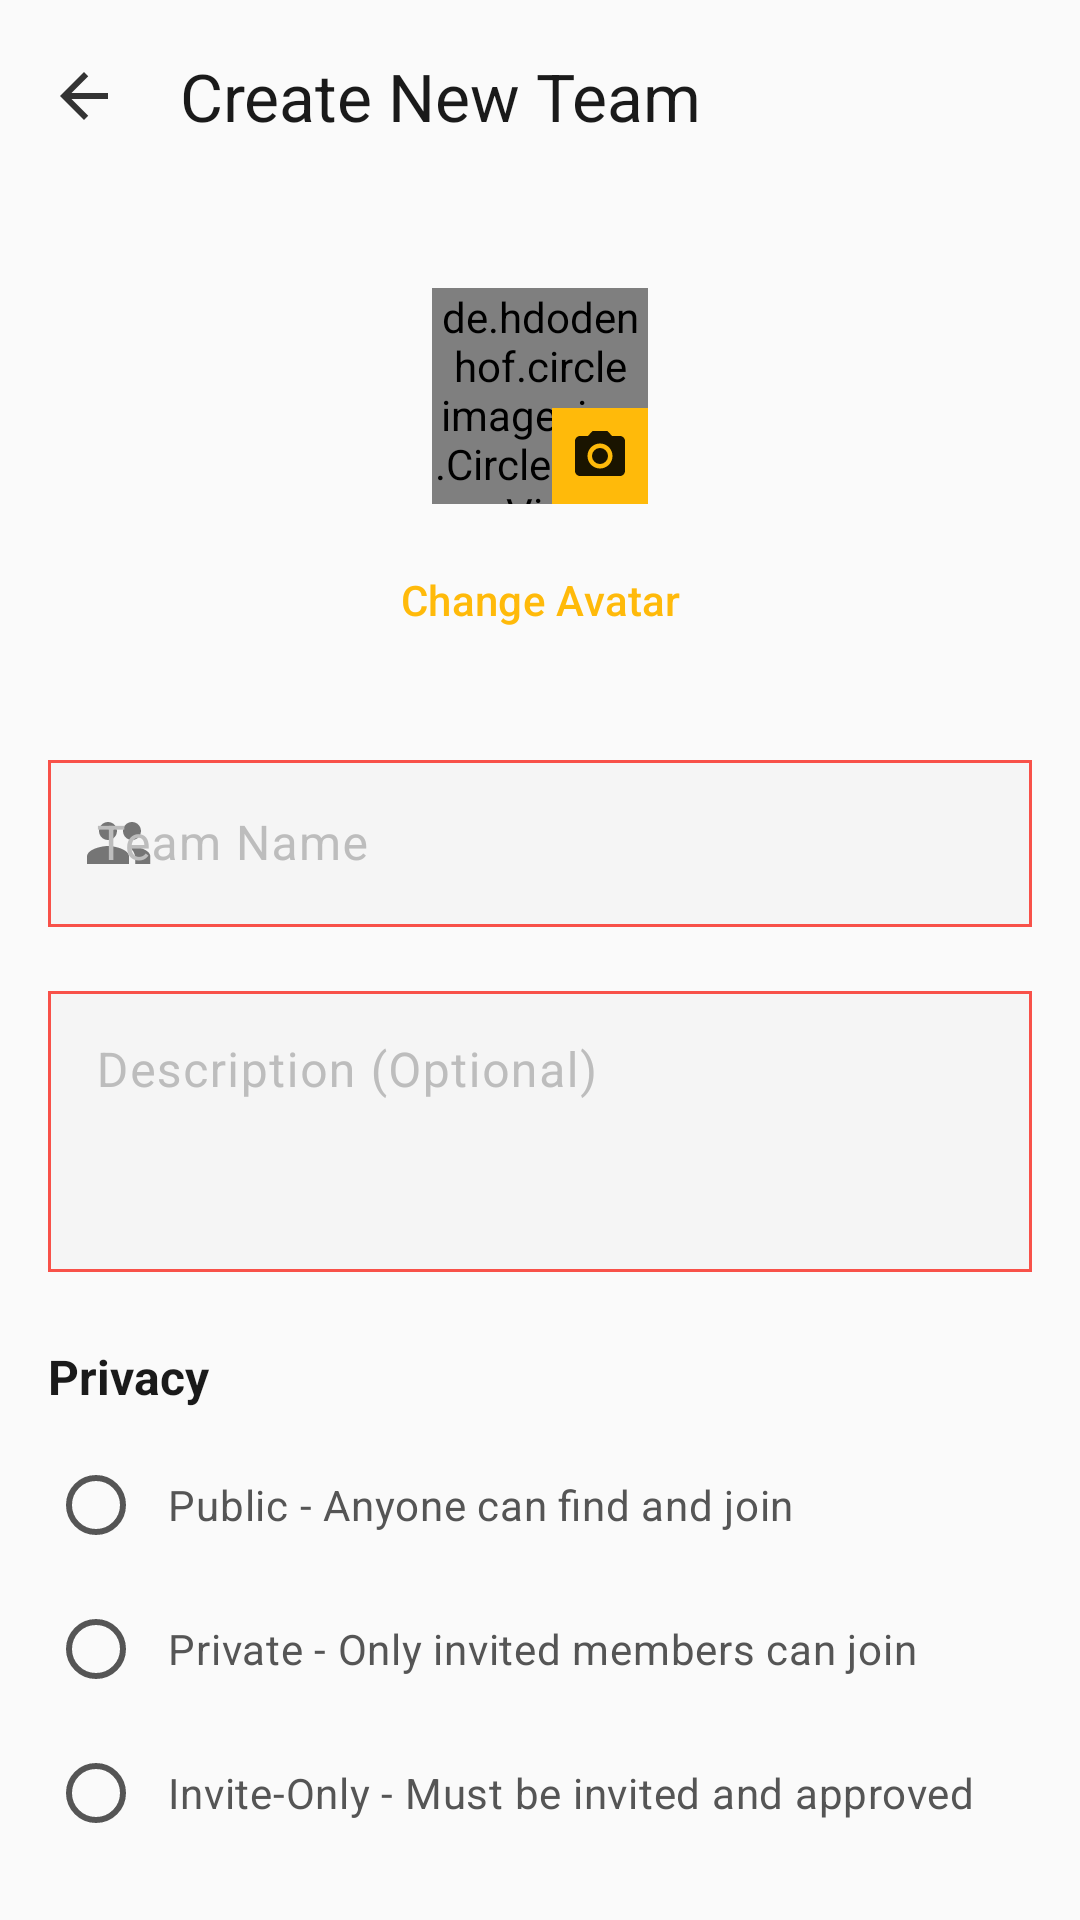

This screen was rendered from an Android layout file. Write that file and the resources it references.
<!-- AndroidManifest.xml: application theme Theme.Snippet_Sharing_App -->
<!-- res/layout/activity_create_team.xml -->
<?xml version="1.0" encoding="utf-8"?>
<androidx.constraintlayout.widget.ConstraintLayout xmlns:android="http://schemas.android.com/apk/res/android"
    xmlns:app="http://schemas.android.com/apk/res-auto"
    xmlns:tools="http://schemas.android.com/tools"
    android:layout_width="match_parent"
    android:layout_height="match_parent"
    android:background="?attr/appBackgroundColor"
    tools:context=".ui.team.CreateTeamActivity">

    
    <com.google.android.material.appbar.MaterialToolbar
        android:id="@+id/toolbar"
        style="@style/Widget.SnippetApp.Toolbar"
        android:layout_width="match_parent"
        android:layout_height="?attr/actionBarSize"
        app:layout_constraintEnd_toEndOf="parent"
        app:layout_constraintStart_toStartOf="parent"
        app:layout_constraintTop_toTopOf="parent"
        app:navigationIcon="@drawable/ic_arrow_back"
        app:navigationIconTint="?attr/iconPrimaryColor"
        app:title="Create New Team"
        app:titleTextColor="?attr/textPrimaryColor" />

    <androidx.core.widget.NestedScrollView
        android:layout_width="match_parent"
        android:layout_height="0dp"
        android:clipToPadding="false"
        android:overScrollMode="never"
        app:layout_constraintBottom_toBottomOf="parent"
        app:layout_constraintTop_toBottomOf="@+id/toolbar">

        <LinearLayout
            android:layout_width="match_parent"
            android:layout_height="wrap_content"
            android:orientation="vertical"
            android:paddingHorizontal="@dimen/screen_padding_horizontal"
            android:paddingTop="@dimen/spacing_2xl"
            android:paddingBottom="@dimen/spacing_2xl">

            
            <FrameLayout
                android:layout_width="@dimen/avatar_2xl"
                android:layout_height="@dimen/avatar_2xl"
                android:layout_gravity="center_horizontal">

                <de.hdodenhof.circleimageview.CircleImageView
                    android:id="@+id/iv_team_avatar_preview"
                    android:layout_width="match_parent"
                    android:layout_height="match_parent"
                    android:src="@drawable/ic_users"
                    app:civ_border_color="?attr/borderColor"
                    app:civ_border_width="2dp" />

                
                <ImageView
                    android:layout_width="@dimen/spacing_2xl"
                    android:layout_height="@dimen/spacing_2xl"
                    android:layout_gravity="bottom|end"
                    android:background="?attr/accentColor"
                    android:padding="6dp"
                    android:src="@drawable/ic_camera"
                    app:tint="@color/on_primary"
                    android:contentDescription="Upload avatar" />
            </FrameLayout>

            <com.google.android.material.button.MaterialButton
                android:id="@+id/btn_upload_avatar"
                style="@style/Widget.SnippetApp.Button.Text"
                android:layout_width="wrap_content"
                android:layout_height="wrap_content"
                android:layout_gravity="center_horizontal"
                android:layout_marginTop="@dimen/spacing_sm"
                android:text="Change Avatar" />

            
            <com.google.android.material.textfield.TextInputLayout
                android:id="@+id/til_team_name"
                style="@style/Widget.SnippetApp.TextInput"
                android:layout_width="match_parent"
                android:layout_height="wrap_content"
                android:layout_marginTop="@dimen/spacing_xl"
                android:hint="Team Name"
                app:startIconDrawable="@drawable/ic_users"
                app:startIconTint="?attr/iconSecondaryColor">

                <com.google.android.material.textfield.TextInputEditText
                    android:id="@+id/et_team_name"
                    android:layout_width="match_parent"
                    android:layout_height="wrap_content"
                    android:inputType="textCapWords"
                    android:maxLines="1"
                    android:textColor="?attr/textPrimaryColor"
                    android:textSize="16sp" />
            </com.google.android.material.textfield.TextInputLayout>

            
            <com.google.android.material.textfield.TextInputLayout
                android:id="@+id/til_team_description"
                style="@style/Widget.SnippetApp.TextInput"
                android:layout_width="match_parent"
                android:layout_height="wrap_content"
                android:layout_marginTop="@dimen/spacing_base"
                android:hint="Description (Optional)"
                app:startIconDrawable="@drawable/ic_info"
                app:startIconTint="?attr/iconSecondaryColor">

                <com.google.android.material.textfield.TextInputEditText
                    android:id="@+id/et_team_description"
                    android:layout_width="match_parent"
                    android:layout_height="wrap_content"
                    android:gravity="top"
                    android:inputType="textMultiLine"
                    android:minLines="3"
                    android:textColor="?attr/textPrimaryColor"
                    android:textSize="16sp" />
            </com.google.android.material.textfield.TextInputLayout>

            
            <TextView
                android:id="@+id/tv_privacy_header"
                android:layout_width="match_parent"
                android:layout_height="wrap_content"
                android:layout_marginTop="@dimen/spacing_xl"
                android:text="Privacy"
                android:textColor="?attr/textPrimaryColor"
                android:textSize="16sp"
                android:textStyle="bold" />

            <RadioGroup
                android:id="@+id/rg_privacy_settings"
                android:layout_width="match_parent"
                android:layout_height="wrap_content"
                android:layout_marginTop="@dimen/spacing_sm"
                android:orientation="vertical">

                <RadioButton
                    android:id="@+id/rb_public"
                    android:layout_width="match_parent"
                    android:layout_height="wrap_content"
                    android:buttonTint="?attr/accentColor"
                    android:paddingStart="@dimen/spacing_sm"
                    android:paddingTop="@dimen/spacing_md"
                    android:paddingBottom="@dimen/spacing_md"
                    android:text="Public - Anyone can find and join"
                    android:textColor="?attr/textSecondaryColor"
                    android:textSize="14sp" />

                <RadioButton
                    android:id="@+id/rb_private"
                    android:layout_width="match_parent"
                    android:layout_height="wrap_content"
                    android:buttonTint="?attr/accentColor"
                    android:paddingStart="@dimen/spacing_sm"
                    android:paddingTop="@dimen/spacing_md"
                    android:paddingBottom="@dimen/spacing_md"
                    android:text="Private - Only invited members can join"
                    android:textColor="?attr/textSecondaryColor"
                    android:textSize="14sp" />

                <RadioButton
                    android:id="@+id/rb_invite_only"
                    android:layout_width="match_parent"
                    android:layout_height="wrap_content"
                    android:buttonTint="?attr/accentColor"
                    android:paddingStart="@dimen/spacing_sm"
                    android:paddingTop="@dimen/spacing_md"
                    android:paddingBottom="@dimen/spacing_md"
                    android:text="Invite-Only - Must be invited and approved"
                    android:textColor="?attr/textSecondaryColor"
                    android:textSize="14sp" />
            </RadioGroup>

            
            <com.google.android.material.button.MaterialButton
                android:id="@+id/btn_create_team"
                style="@style/Widget.SnippetApp.Button"
                android:layout_width="match_parent"
                android:layout_height="wrap_content"
                android:layout_marginTop="@dimen/spacing_2xl"
                android:text="Create Team" />

            
            <com.google.android.material.button.MaterialButton
                android:id="@+id/btn_cancel"
                style="@style/Widget.SnippetApp.Button.Text"
                android:layout_width="match_parent"
                android:layout_height="wrap_content"
                android:layout_marginTop="@dimen/spacing_sm"
                android:text="Cancel" />

        </LinearLayout>
    </androidx.core.widget.NestedScrollView>

</androidx.constraintlayout.widget.ConstraintLayout>
<!-- resources referenced by this layout -->
<resources>
  <color name="on_primary">#1A1400</color>
  <dimen name="avatar_2xl">72dp</dimen>
  <dimen name="screen_padding_horizontal">16dp</dimen>
  <dimen name="spacing_2xl">32dp</dimen>
  <dimen name="spacing_base">16dp</dimen>
  <dimen name="spacing_md">12dp</dimen>
  <dimen name="spacing_sm">8dp</dimen>
  <dimen name="spacing_xl">24dp</dimen>
  <style name="Theme.Snippet_Sharing_App" parent="Base.Theme.SnippetApp" />
  <color name="text_primary">#1A1A1A</color>
  <dimen name="radius_md">0dp</dimen>
  <dimen name="button_height_lg">44dp</dimen>
  <color name="ripple_light">#20000000</color>
  <color name="primary">@color/primary_500</color>
  <color name="primary_dark">@color/primary_600</color>
  <color name="primary_variant">@color/primary_700</color>
  <color name="primary_100">#FFF9C5</color>
  <color name="primary_800">#984C08</color>
  <color name="primary_600">#E28C00</color>
  <color name="primary_700">#BB6302</color>
  <color name="app_background">#FAFAFA</color>
  <color name="surface">#FFFFFF</color>
  <color name="surface_variant">#F0F0F0</color>
  <color name="text_secondary">#555555</color>
  <color name="error">#F85149</color>
  <color name="white">#FFFFFFFF</color>
  <color name="error_bg">#FEE2E2</color>
  <color name="border">#D0D0D0</color>
  <color name="divider">#E8E8E8</color>
  <color name="surface_elevated">#FFFFFF</color>
  <color name="card_surface">#FFFFFF</color>
  <color name="card_inner">#F5F5F5</color>
  <color name="code_background">#F6F8FA</color>
  <color name="text_muted">#999999</color>
  <color name="text_hint">#BDBDBD</color>
  <color name="primary_500">#FFBA0A</color>
  <color name="primary_400">#FFD81B</color>
  <color name="input_background">#F5F5F5</color>
  <color name="input_stroke">#CCCCCC</color>
  <color name="search_input_background">#F0F0F0</color>
  <color name="bottom_nav_bg">#FFFFFF</color>
  <color name="nav_item_inactive">#9E9E9E</color>
  <color name="button_secondary">#F0F0F0</color>
  <color name="button_danger">#F85149</color>
  <color name="icon_primary">#333333</color>
  <color name="icon_secondary">#757575</color>
  <color name="tag_background">#FFF9C5</color>
  <color name="tag_text">#BB6302</color>
  <color name="chip_background">#F0F0F0</color>
  <color name="success">#10B981</color>
  <color name="warning">@color/primary_600</color>
  <color name="info">#58A6FF</color>
  <color name="syntax_keyword">#D73A49</color>
  <color name="syntax_string">#032F62</color>
  <color name="syntax_number">#005CC5</color>
  <color name="syntax_comment">#6A737D</color>
  <color name="syntax_function">#6F42C1</color>
  <color name="syntax_type">#22863A</color>
  <color name="syntax_operator">#D73A49</color>
  <color name="syntax_variable">#24292E</color>
  <style name="Widget.SnippetApp.Card.Snippet" parent="Widget.SnippetApp.Card">
          <item name="cardCornerRadius">@dimen/radius_md</item>
          <item name="android:layout_marginBottom">@dimen/card_spacing</item>
      </style>
  <style name="Widget.SnippetApp.BottomSheet" parent="Widget.Material3.BottomSheet">
          <item name="backgroundTint">?attr/surfaceColor</item>
          <item name="shapeAppearance">@style/ShapeAppearance.SnippetApp.BottomSheet</item>
      </style>
  <dimen name="card_spacing">8dp</dimen>
  <!-- drawable bg_search_bar (drawable) -->
  <?xml version="1.0" encoding="utf-8"?>
  <shape xmlns:android="http://schemas.android.com/apk/res/android">
      <solid android:color="#132219" />
      <corners android:radius="24dp" />
  </shape>
  <dimen name="button_height_md">40dp</dimen>
  <dimen name="radius_xl">0dp</dimen>
  <dimen name="chip_height">28dp</dimen>
  <dimen name="radius_lg">0dp</dimen>
  <style name="Widget.SnippetApp.BottomNavigation.ActiveIndicator" parent="Widget.Material3.BottomNavigationView.ActiveIndicator">
          <item name="android:color">@color/nav_indicator_bg</item>
      </style>
  <dimen name="bottom_sheet_corner">0dp</dimen>
  <color name="nav_indicator_bg">@color/primary_100</color>
</resources>
